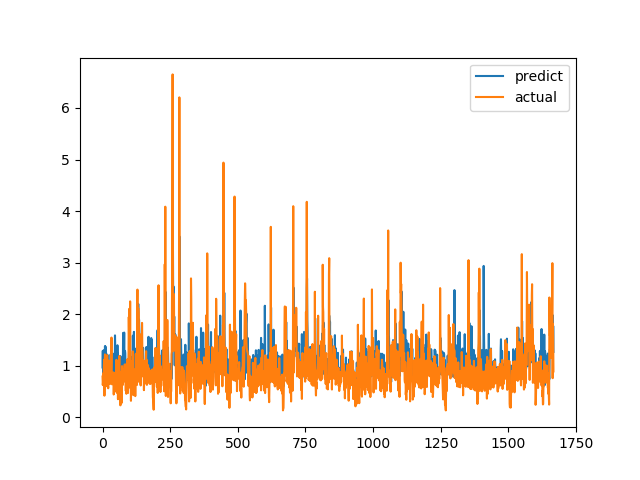

Values plotted in this chart, from the file beside it:
predict, actual
0.9661, 0.7893
1.289, 0.6238
0.8569, 0.6915
0.8718, 0.8558
0.9037, 0.7094
0.8673, 1.015
1.305, 1.116
0.9883, 0.4183
0.8132, 1.002
1.38, 1.219
0.9587, 1.143
1.37, 0.6528
1.12, 0.6747
1.248, 0.601
1.142, 0.6695
0.8469, 0.6538
1.174, 0.7814
0.8808, 1.206
1.211, 0.8469
0.9346, 0.8286
0.9855, 0.6482
0.7792, 0.5624
0.7592, 0.7183
0.8509, 1.1
0.9989, 0.9542
0.9544, 0.729
0.9375, 0.6694
0.9017, 0.8631
0.9249, 0.6465
0.8493, 0.8223
1.219, 0.9236
0.9345, 0.8301
0.9263, 1.067
0.9191, 1.546
1.185, 0.6827
0.9402, 0.6386
0.9813, 0.6464
0.8667, 0.6881
0.8496, 0.7274
0.8629, 0.65
1.158, 0.8694
1.231, 0.4409
0.7084, 0.4519
0.8038, 0.7575
0.8446, 0.4952
0.767, 0.6851
1.588, 0.7244
1.307, 0.8654
0.9079, 0.74
0.8836, 0.8071
0.922, 0.8204
0.9142, 1.114
1.017, 1.109
1.028, 0.4751
0.8671, 1.039
1.397, 0.9458
0.9312, 0.7878
1.238, 0.3505
1.027, 0.9368
0.7005, 0.9868
... 1,608 more rows
